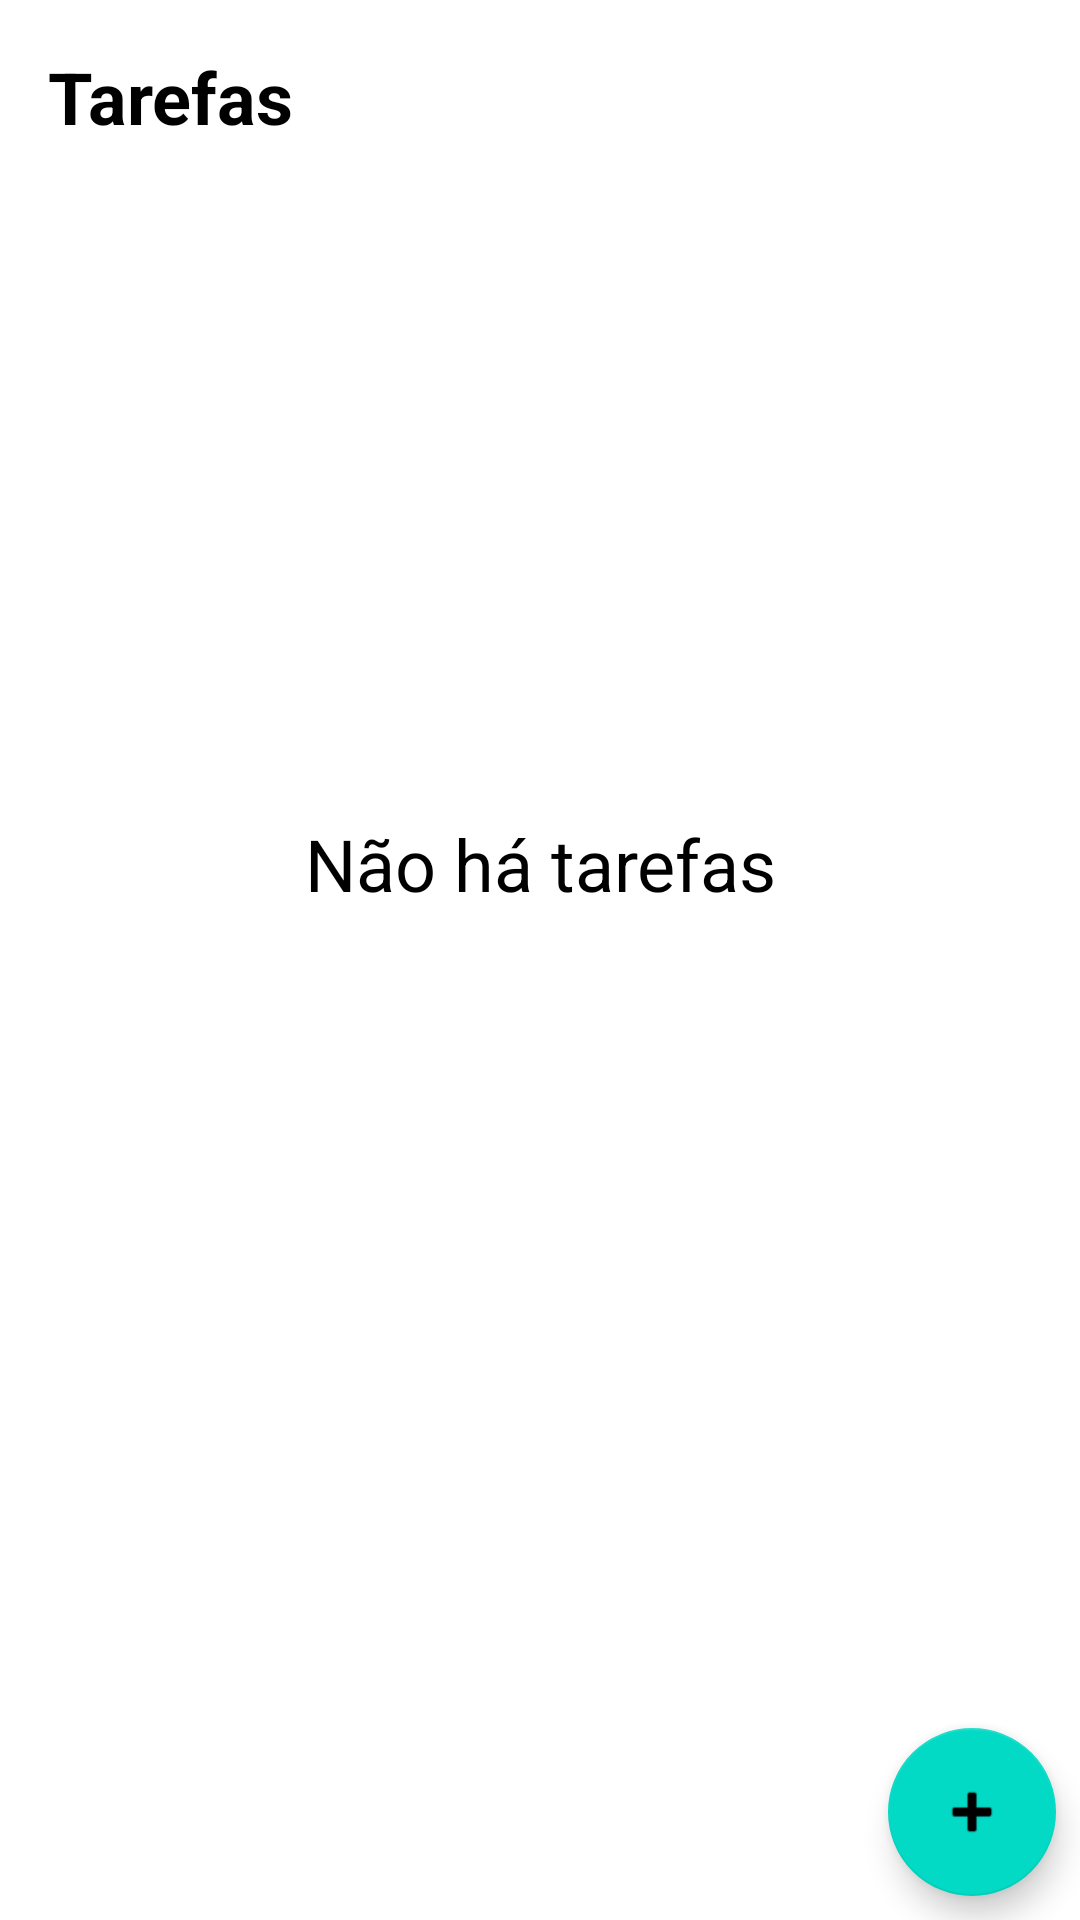

Android layout source for this screen:
<!-- AndroidManifest.xml: application theme Theme.ToDoList -->
<!-- res/layout/activity_main.xml -->
<?xml version="1.0" encoding="utf-8"?>
<androidx.constraintlayout.widget.ConstraintLayout xmlns:android="http://schemas.android.com/apk/res/android"
    xmlns:app="http://schemas.android.com/apk/res-auto"
    xmlns:tools="http://schemas.android.com/tools"
    android:layout_width="match_parent"
    android:layout_height="match_parent"
    tools:context=".ui.MainActivity">

    <com.google.android.material.floatingactionbutton.FloatingActionButton
        android:id="@+id/fab_add_task"
        android:layout_width="wrap_content"
        android:layout_height="wrap_content"
        android:layout_marginRight="8dp"
        android:layout_marginBottom="8dp"
        android:clickable="true"
        android:elevation="8dp"
        app:fabSize="auto"
        app:layout_constraintBottom_toBottomOf="parent"
        app:layout_constraintEnd_toEndOf="parent"
        app:srcCompat="@android:drawable/ic_input_add" />

    <TextView
        android:id="@+id/tv_titulo"
        android:layout_width="wrap_content"
        android:layout_height="wrap_content"
        android:text="Tarefas"
        android:textSize="24sp"
        android:textColor="@color/black"
        android:textStyle="bold"
        app:layout_constraintStart_toStartOf="parent"
        app:layout_constraintTop_toTopOf="parent"
        android:layout_marginLeft="16dp"
        android:layout_marginTop="16dp"/>

    <include
        android:id="@+id/includeEmpty"
        layout="@layout/empty_state"
        app:layout_constraintBottom_toBottomOf="parent"
        app:layout_constraintEnd_toEndOf="parent"
        app:layout_constraintStart_toStartOf="parent"
        app:layout_constraintTop_toTopOf="parent"></include>


    <androidx.recyclerview.widget.RecyclerView
        android:id="@+id/recyclerView"
        android:layout_width="0dp"
        android:layout_height="0dp"
        android:layout_marginTop="16dp"
        android:layout_marginRight="16dp"
        android:layout_marginBottom="16dp"
        android:orientation="vertical"
        app:layout_constraintBottom_toBottomOf="parent"
        app:layout_constraintEnd_toEndOf="parent"
        app:layout_constraintStart_toStartOf="@+id/tv_titulo"
        app:layout_constraintTop_toBottomOf="@+id/tv_titulo"
        tools:listitem="@layout/item_task" />

</androidx.constraintlayout.widget.ConstraintLayout>
<!-- res/layout/empty_state.xml (included above) -->
<?xml version="1.0" encoding="utf-8"?>
<androidx.constraintlayout.widget.ConstraintLayout xmlns:android="http://schemas.android.com/apk/res/android"
    android:layout_width="match_parent"
    android:layout_height="match_parent"
    xmlns:app="http://schemas.android.com/apk/res-auto"
    android:id="@+id/empty_state"
    android:layout_margin="16dp">
    <TextView
        android:id="@+id/tv_message"
        android:layout_width="0dp"
        android:layout_height="wrap_content"
        android:layout_marginBottom="16dp"
        android:gravity="center"
        android:text="Não há tarefas"
        android:textColor="@color/black"
        android:textSize="24sp"
        app:layout_constraintBottom_toTopOf="@id/iv_image"
        app:layout_constraintEnd_toEndOf="parent"
        app:layout_constraintStart_toStartOf="parent" />

    <androidx.appcompat.widget.AppCompatImageView
        android:id="@+id/iv_image"
        android:layout_width="wrap_content"
        android:layout_height="wrap_content"
        app:layout_constraintBottom_toBottomOf="parent"
        app:layout_constraintEnd_toEndOf="parent"
        app:layout_constraintStart_toStartOf="parent"
        app:layout_constraintTop_toTopOf="parent"
        app:srcCompat="@drawable/ic_empty_state" />

</androidx.constraintlayout.widget.ConstraintLayout>
<!-- res/layout/item_task.xml (included above) -->
<?xml version="1.0" encoding="utf-8"?>
<androidx.constraintlayout.widget.ConstraintLayout xmlns:android="http://schemas.android.com/apk/res/android"
    xmlns:app="http://schemas.android.com/apk/res-auto"
    xmlns:tools="http://schemas.android.com/tools"
    android:layout_width="match_parent"
    android:layout_height="wrap_content">

    <LinearLayout
        android:layout_width="0dp"
        android:layout_height="wrap_content"
        android:orientation="horizontal"
        android:padding="16dp"
        android:background="@drawable/bg_task_item"
        app:layout_constraintBottom_toBottomOf="parent"
        app:layout_constraintEnd_toEndOf="parent"
        app:layout_constraintStart_toStartOf="parent"
        app:layout_constraintTop_toTopOf="parent"
        android:layout_marginBottom="8dp">

        <LinearLayout
            android:layout_width="wrap_content"
            android:layout_height="wrap_content"
            android:orientation="vertical"
            android:layout_weight="1">

            <TextView
                android:id="@+id/tvTitle"
                android:layout_width="wrap_content"
                android:layout_height="wrap_content"
                android:layout_weight="1"
                android:textStyle="bold"
                android:text="Titulo"
                android:textSize="22sp" />

            <TextView
                android:id="@+id/tvDate"
                android:layout_width="match_parent"
                android:layout_height="wrap_content"
                android:layout_marginTop="4dp"
                android:layout_weight="1"
                android:text="01/01/2020 at 20:00" />
        </LinearLayout>

        <ImageView
            android:id="@+id/ivMore"
            android:layout_width="30dp"
            android:layout_height="30dp"
            app:srcCompat="@drawable/ic_more_24"
            android:layout_gravity="center_vertical"/>

    </LinearLayout>

</androidx.constraintlayout.widget.ConstraintLayout>
<!-- resources referenced by this layout -->
<resources>
  <color name="black">#FF000000</color>
  <!-- drawable bg_task_item (drawable) -->
  <?xml version="1.0" encoding="utf-8"?>
  <shape xmlns:android="http://schemas.android.com/apk/res/android">
      <solid android:color="@color/color_primary"></solid>
      <corners android:radius="22dp"></corners>
  
  </shape>
  <style name="Theme.ToDoList" parent="Theme.MaterialComponents.DayNight.NoActionBar">
          
          <item name="colorPrimary">#007dc6</item>
          <item name="colorPrimaryVariant">#1d449f</item>
          <item name="colorOnPrimary">@color/white</item>
          
          <item name="colorSecondary">@color/teal_200</item>
          <item name="colorSecondaryVariant">@color/teal_700</item>
          <item name="colorOnSecondary">@color/black</item>
          
          <item name="android:statusBarColor" tools:targetApi="l">?attr/colorPrimaryVariant</item>
          
      </style>
  <color name="color_primary">#007dc6</color>
  <color name="white">#FFFFFFFF</color>
  <color name="teal_200">#FF03DAC5</color>
  <color name="teal_700">#FF018786</color>
</resources>
